Photos from the image-classification dataset "datos" in the GitHub repository Go-Birds-Dev/Go_birds. Its 10 classes are: ara ararauna, chroicocephalus ridibundus, eubucco bourcierii, laterallus albigularis, melanerpes formicivorus, patagioenas subvinacea, platalea ajaja, rynchops niger, theristicus caudatus, vultur gryphus.

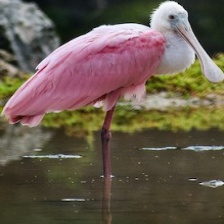
Label: platalea ajaja

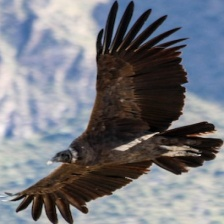
Label: vultur gryphus

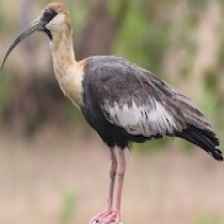
Label: theristicus caudatus

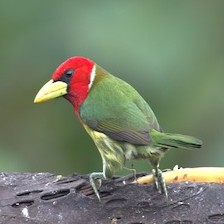
Label: eubucco bourcierii

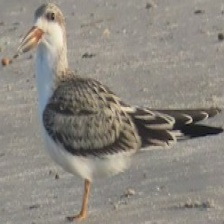
Label: rynchops niger

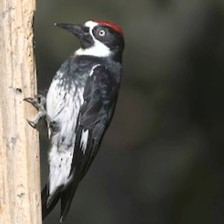
Label: melanerpes formicivorus
